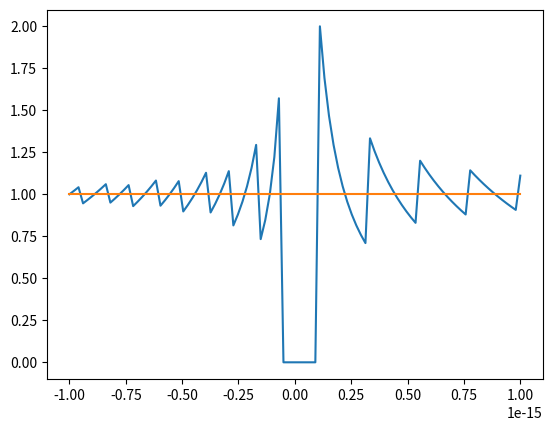

The script that saved this image:
# -*- coding: utf-8 -*-
import numpy as np 

import matplotlib.pyplot as plt

def y1(x):
    return np.log(1+x)/x

def y2(x):
    idx=((1+x)!=1)
    z=np.ones_like(x)
    z[idx]=np.log(1+x[idx])/((1+x[idx])-1)
    return z

x = np.linspace(-1E-15,1E-15,100)

y = y1(x)

z = y2(x)

plt.plot(x, y, '-')
plt.savefig('y1.png')

plt.plot(x, z, '-')
plt.savefig('y2.png')

#plt.show()

